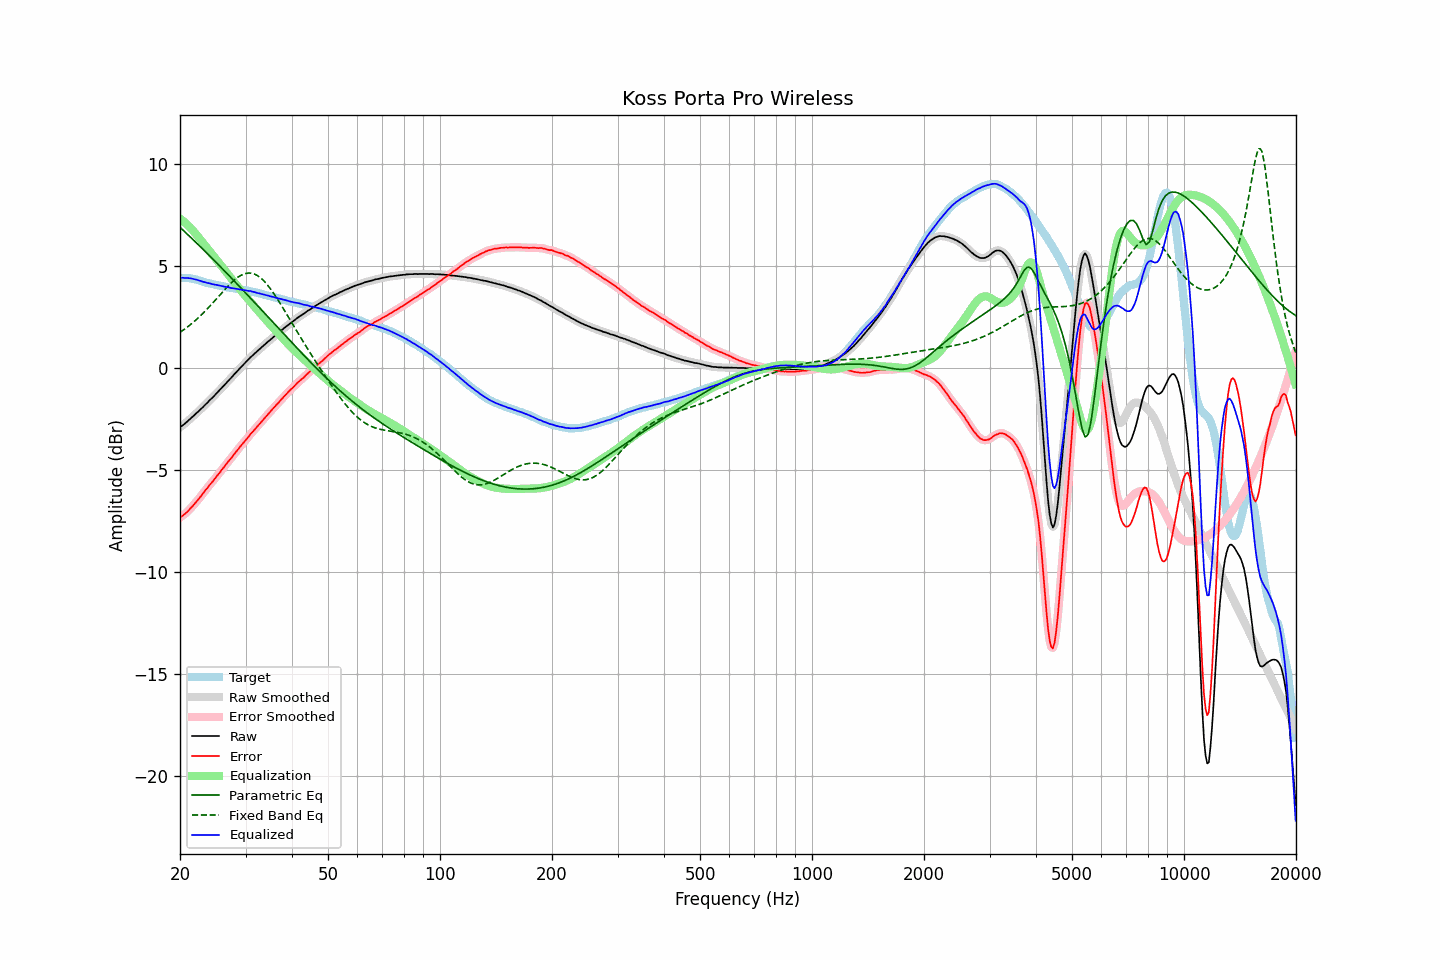

Values plotted in this chart, from the file beside it:
frequency, raw, error, smoothed, error_smoothed, equalization, parametric_eq, fixed_band_eq, equalized_raw, equalized_smoothed, target
20.00, -2.90, -7.33, -2.90, -7.33, 7.33, 6.90, 1.76, 4.43, 4.43, 4.43
20.20, -2.84, -7.27, -2.84, -7.27, 7.27, 6.83, 1.81, 4.43, 4.43, 4.43
20.40, -2.78, -7.21, -2.78, -7.21, 7.21, 6.76, 1.86, 4.43, 4.43, 4.43
20.61, -2.72, -7.15, -2.72, -7.15, 7.14, 6.68, 1.92, 4.42, 4.42, 4.43
20.81, -2.65, -7.08, -2.65, -7.08, 7.07, 6.61, 1.98, 4.42, 4.42, 4.43
21.02, -2.58, -7.01, -2.58, -7.00, 7.00, 6.54, 2.04, 4.42, 4.42, 4.43
21.23, -2.51, -6.92, -2.51, -6.92, 6.92, 6.46, 2.10, 4.41, 4.41, 4.41
21.44, -2.44, -6.84, -2.44, -6.84, 6.84, 6.39, 2.17, 4.40, 4.40, 4.40
21.66, -2.37, -6.75, -2.37, -6.75, 6.75, 6.31, 2.23, 4.38, 4.38, 4.38
21.87, -2.30, -6.66, -2.30, -6.66, 6.66, 6.23, 2.30, 4.36, 4.36, 4.36
22.09, -2.22, -6.57, -2.23, -6.57, 6.57, 6.16, 2.37, 4.35, 4.34, 4.35
22.31, -2.15, -6.47, -2.15, -6.47, 6.47, 6.08, 2.44, 4.32, 4.32, 4.32
22.54, -2.08, -6.38, -2.08, -6.38, 6.37, 6.01, 2.51, 4.29, 4.29, 4.30
22.76, -2.00, -6.28, -2.01, -6.28, 6.27, 5.93, 2.59, 4.27, 4.27, 4.28
22.99, -1.93, -6.18, -1.93, -6.17, 6.17, 5.85, 2.67, 4.24, 4.25, 4.25
23.22, -1.85, -6.07, -1.85, -6.07, 6.07, 5.77, 2.74, 4.22, 4.22, 4.22
23.45, -1.77, -5.96, -1.78, -5.97, 5.97, 5.70, 2.82, 4.20, 4.20, 4.19
23.69, -1.70, -5.88, -1.69, -5.87, 5.88, 5.62, 2.91, 4.17, 4.18, 4.18
23.92, -1.61, -5.77, -1.61, -5.77, 5.78, 5.54, 2.99, 4.17, 4.16, 4.16
24.16, -1.53, -5.68, -1.54, -5.68, 5.68, 5.46, 3.07, 4.15, 4.14, 4.15
24.40, -1.46, -5.59, -1.46, -5.58, 5.58, 5.38, 3.16, 4.12, 4.12, 4.13
24.65, -1.38, -5.49, -1.38, -5.49, 5.48, 5.30, 3.25, 4.10, 4.10, 4.11
24.89, -1.30, -5.39, -1.30, -5.39, 5.39, 5.22, 3.34, 4.09, 4.09, 4.09
25.14, -1.21, -5.29, -1.21, -5.29, 5.29, 5.14, 3.42, 4.08, 4.07, 4.08
25.39, -1.13, -5.19, -1.13, -5.19, 5.19, 5.06, 3.51, 4.06, 4.06, 4.06
25.65, -1.05, -5.10, -1.05, -5.09, 5.09, 4.98, 3.60, 4.04, 4.04, 4.05
25.91, -0.96, -4.98, -0.96, -4.99, 4.99, 4.90, 3.69, 4.02, 4.02, 4.02
26.16, -0.88, -4.89, -0.88, -4.89, 4.89, 4.82, 3.78, 4.01, 4.01, 4.01
26.43, -0.79, -4.79, -0.79, -4.78, 4.79, 4.74, 3.86, 3.99, 3.99, 4.00
26.69, -0.71, -4.68, -0.71, -4.68, 4.69, 4.66, 3.95, 3.98, 3.98, 3.97
26.96, -0.62, -4.58, -0.63, -4.59, 4.59, 4.58, 4.03, 3.96, 3.96, 3.96
27.23, -0.54, -4.49, -0.54, -4.49, 4.49, 4.50, 4.11, 3.95, 3.94, 3.95
27.50, -0.46, -4.40, -0.46, -4.39, 4.39, 4.42, 4.19, 3.93, 3.93, 3.94
27.77, -0.37, -4.29, -0.37, -4.29, 4.29, 4.33, 4.26, 3.92, 3.92, 3.92
28.05, -0.28, -4.19, -0.28, -4.19, 4.19, 4.25, 4.33, 3.91, 3.90, 3.91
28.33, -0.20, -4.09, -0.20, -4.09, 4.09, 4.17, 4.40, 3.89, 3.89, 3.89
28.62, -0.11, -3.99, -0.12, -3.99, 3.99, 4.09, 4.46, 3.88, 3.88, 3.88
28.90, -0.03, -3.89, -0.03, -3.89, 3.89, 4.00, 4.51, 3.86, 3.86, 3.86
29.19, 0.05, -3.79, 0.05, -3.79, 3.80, 3.92, 4.56, 3.85, 3.85, 3.84
29.48, 0.14, -3.70, 0.14, -3.70, 3.70, 3.84, 4.59, 3.84, 3.84, 3.84
29.78, 0.22, -3.61, 0.22, -3.61, 3.60, 3.75, 4.62, 3.82, 3.82, 3.83
30.08, 0.30, -3.52, 0.30, -3.52, 3.51, 3.67, 4.64, 3.81, 3.81, 3.82
30.38, 0.38, -3.42, 0.38, -3.42, 3.42, 3.59, 4.66, 3.79, 3.80, 3.80
30.68, 0.46, -3.33, 0.46, -3.32, 3.32, 3.50, 4.66, 3.78, 3.78, 3.79
30.99, 0.55, -3.21, 0.54, -3.23, 3.23, 3.42, 4.66, 3.78, 3.77, 3.76
31.30, 0.61, -3.14, 0.62, -3.13, 3.14, 3.34, 4.64, 3.75, 3.75, 3.75
31.61, 0.69, -3.05, 0.69, -3.05, 3.05, 3.25, 4.62, 3.74, 3.73, 3.74
31.93, 0.76, -2.96, 0.75, -2.96, 2.96, 3.17, 4.59, 3.71, 3.71, 3.72
32.24, 0.82, -2.87, 0.83, -2.87, 2.86, 3.08, 4.55, 3.68, 3.69, 3.69
32.57, 0.90, -2.77, 0.90, -2.77, 2.77, 3.00, 4.49, 3.67, 3.67, 3.67
32.89, 0.97, -2.69, 0.97, -2.68, 2.68, 2.91, 4.44, 3.65, 3.65, 3.66
33.22, 1.04, -2.59, 1.04, -2.59, 2.59, 2.83, 4.37, 3.63, 3.63, 3.63
33.55, 1.11, -2.51, 1.11, -2.50, 2.50, 2.74, 4.29, 3.61, 3.61, 3.62
33.89, 1.18, -2.41, 1.18, -2.41, 2.41, 2.66, 4.21, 3.59, 3.59, 3.59
34.23, 1.25, -2.32, 1.25, -2.32, 2.32, 2.57, 4.12, 3.57, 3.57, 3.57
34.57, 1.32, -2.23, 1.31, -2.23, 2.23, 2.49, 4.02, 3.55, 3.55, 3.55
34.92, 1.38, -2.15, 1.38, -2.15, 2.15, 2.40, 3.92, 3.52, 3.53, 3.53
35.27, 1.45, -2.06, 1.45, -2.06, 2.06, 2.32, 3.81, 3.51, 3.51, 3.51
35.62, 1.52, -1.97, 1.51, -1.97, 1.97, 2.23, 3.70, 3.49, 3.49, 3.49
35.97, 1.58, -1.89, 1.58, -1.89, 1.89, 2.15, 3.58, 3.47, 3.47, 3.47
... 635 more rows
